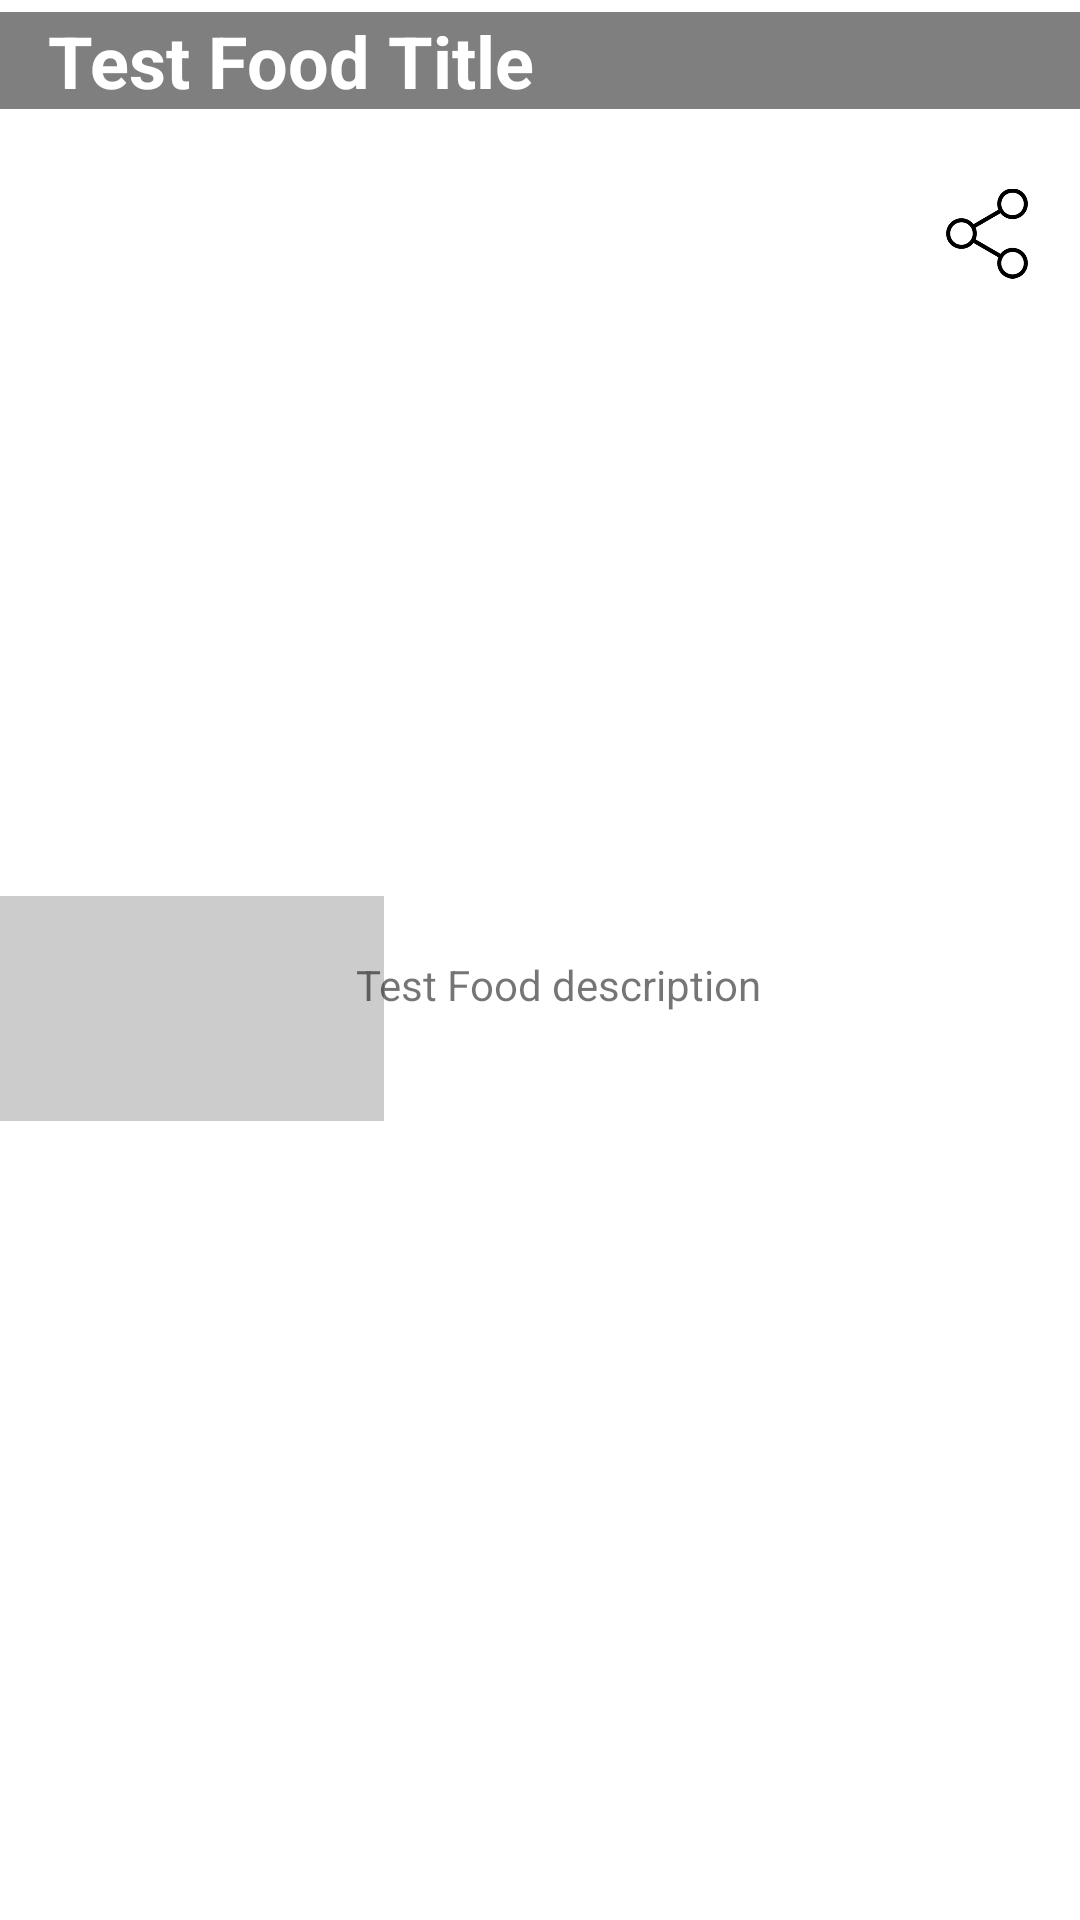

The Android layout XML behind this screen, and the referenced resources:
<!-- AndroidManifest.xml: application theme Theme.FoodRescue -->
<!-- res/layout/food_item.xml -->
<?xml version="1.0" encoding="utf-8"?>
<androidx.constraintlayout.widget.ConstraintLayout xmlns:android="http://schemas.android.com/apk/res/android"
    xmlns:app="http://schemas.android.com/apk/res-auto"
    xmlns:tools="http://schemas.android.com/tools"
    android:id="@+id/foodLayout"
    android:layout_width="match_parent"
    android:layout_height="wrap_content"
    android:background="@color/white"
    android:elevation="8dp"
    android:outlineProvider="none"
    android:paddingTop="4dp"
    android:paddingBottom="4dp"
    android:transitionName="foodItemTitle">

    <ImageView
        android:id="@+id/pFoodImageView"
        android:layout_width="128dp"
        android:layout_height="75dp"
        android:layout_marginTop="32dp"
        android:background="#33000000"
        android:scaleType="fitCenter"
        android:transitionName="foodItemImage"
        app:layout_constraintBottom_toBottomOf="parent"
        app:layout_constraintStart_toStartOf="parent"
        app:layout_constraintTop_toTopOf="parent" />

    <TextView
        android:id="@+id/pFoodTitleTextView"
        android:layout_width="0dp"
        android:layout_height="wrap_content"
        android:background="#80000000"
        android:paddingLeft="16dp"
        android:text="Test Food Title"
        android:textColor="#FFFFFF"
        android:textSize="24sp"
        android:textStyle="bold"
        app:layout_constraintEnd_toEndOf="parent"
        app:layout_constraintStart_toStartOf="parent"
        app:layout_constraintTop_toTopOf="parent" />

    <TextView
        android:id="@+id/pFoodDescriptionTextView"
        android:layout_width="201dp"
        android:layout_height="43dp"
        android:layout_marginStart="7dp"
        android:layout_marginTop="12dp"
        android:layout_marginEnd="11dp"
        android:layout_marginBottom="4dp"
        android:lines="2"
        android:paddingBottom="8dp"
        android:text="Test Food description"
        app:layout_constraintBottom_toBottomOf="parent"
        app:layout_constraintEnd_toStartOf="@+id/shareImageButton"
        app:layout_constraintStart_toEndOf="@+id/pFoodImageView"
        app:layout_constraintTop_toBottomOf="@+id/pFoodTitleTextView" />

    <ImageButton
        android:id="@+id/shareImageButton"
        android:layout_width="30dp"
        android:layout_height="51dp"
        android:layout_marginTop="16dp"
        android:layout_marginEnd="16dp"
        android:alpha="1"
        android:background="#00FFFFFF"
        android:backgroundTint="#00FFFFFF"
        android:elevation="10dp"
        android:scaleType="fitCenter"
        app:layout_constraintEnd_toEndOf="parent"
        app:layout_constraintTop_toBottomOf="@+id/pFoodTitleTextView"
        app:srcCompat="@drawable/share" />

</androidx.constraintlayout.widget.ConstraintLayout>
<!-- resources referenced by this layout -->
<resources>
  <color name="white">#FFFFFFFF</color>
  <!-- drawable share: png bitmap (drawable, 9395 bytes) -->
  <style name="Theme.FoodRescue" parent="Theme.MaterialComponents.DayNight.NoActionBar">
          
          <item name="colorPrimary">@color/green_dark</item>
          <item name="colorPrimaryVariant">@color/blue</item>
          <item name="colorOnPrimary">@color/white</item>
          
          <item name="colorSecondary">@color/green</item>
          <item name="colorSecondaryVariant">@color/yellow_green</item>
          <item name="colorOnSecondary">@color/black</item>
          
          <item name="android:statusBarColor" tools:targetApi="l">?attr/colorPrimaryVariant</item>
          "
          <item name="android:windowContentTransitions">true</item>
  
      </style>
  <color name="green_dark">#FF316B67</color>
  <color name="blue">#FF284D8B</color>
  <color name="green">#FF6FD275</color>
  <color name="yellow_green">#FFE9F079</color>
  <color name="black">#FF000000</color>
</resources>
